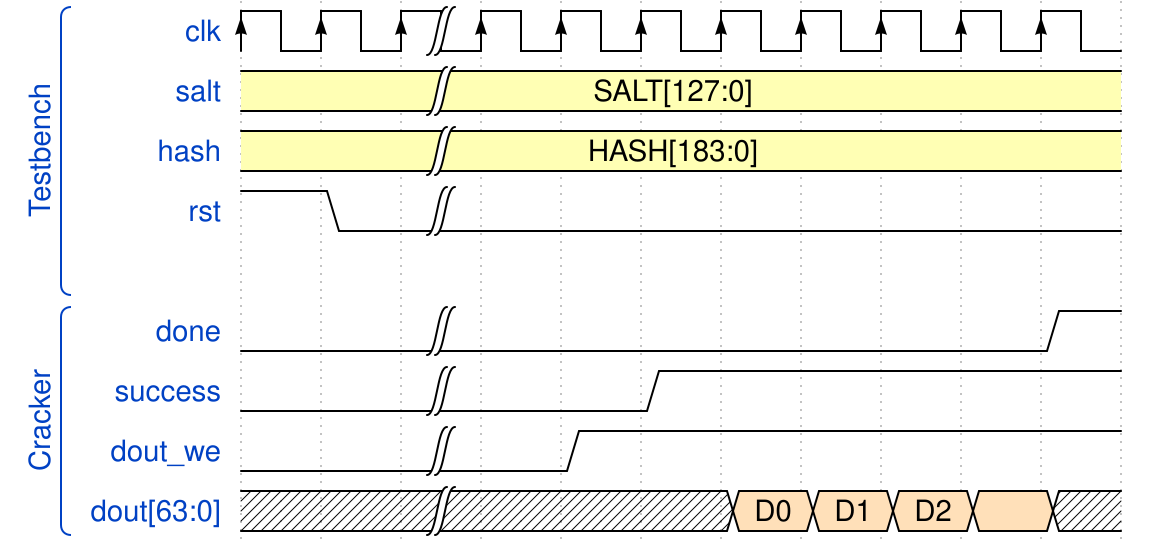

Here is a digital timing diagram. Give the WaveJSON source that produces it.

{ signal: [
  ['Testbench',
   {    name: 'clk',   wave: 'P.|........'},
   {  	name: 'salt', wave: '3.|........', data: 'SALT[127:0]'},
   {  	name: 'hash', wave: '3.|........', data: 'HASH[183:0]'},
   {    name: 'rst',   wave: '10|........'},
   {},
  ],
  ['Cracker',
   {	name: 'done',   wave: '0.|.......1'},
   {  	name: 'success', wave: '0.|..1.....'},
   {  	name: 'dout_we', wave: '0.|.1......'},
   {  	name: 'dout[63:0]', wave: 'x.|...4444x', data: 'D0 D1 D2'},
  ]
]}